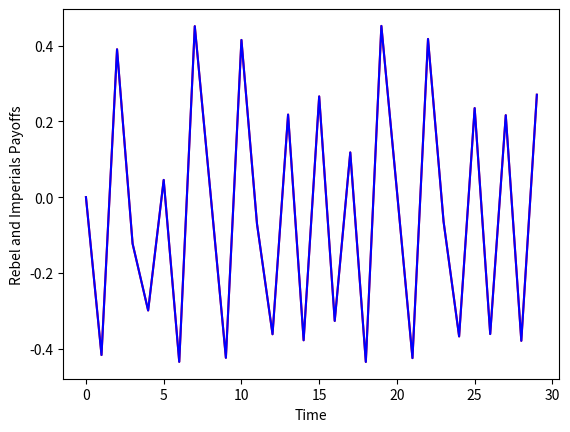

This chart was generated by the following Python code:
import numpy as np 
import random
import matplotlib.pyplot as plt
import math as m

#Function to get the right payoff from the matrix
def getPayoff(t):
    return (payoff[t][0]*impD)+(payoff[t][1]*rebelD)

#Function to calculate the new density of a population. The function accepts as parameters the old density and the payoff
def getGrowth(dens: float, pf: float):
    global r
    alpha=1.4
    nd = ((1.0-dens/K)*r*dens) + pf/alpha
    return nd

#Setting base variable as Gain, Cost, payoff matrix, carrying capacty and value of r
g=1
c=2
payoff = [ [(g-c)/2, g-0.25*c] , [-0.25*c, g/2 ] ]
K=0.75
r=2.5
#lists used for storing information and displaying of plots
time = []
rd = []
imd = []
ip = []
rp = []
#Counter
i=0
#Initial density of imperials
impD = 0.5
while i < 30:
    #update the rebels density by difference with imperials
    rebelD = 1-impD 
    #append elements in lists
    rd.append(rebelD)
    imd.append(impD)
    rp.append(getPayoff(1))
    ip.append(getPayoff(0))
    time.append(i)
    i+=1
    #calculate the new imperial density with old density and payoff
    impD += getGrowth(impD, getPayoff(0))

#Plots related functions
plt.xlabel("Time")
plt.ylabel("Rebels and Imperials density")
plt.plot(time, imd, color='r')
plt.plot(time, rd, color='b')
plt.show()
plt.clf()
plt.xlabel("Time")
plt.ylabel("Rebel and Imperials Payoffs")
plt.plot(time, ip, color='r')
plt.plot(time, rp, color='b')
plt.show()